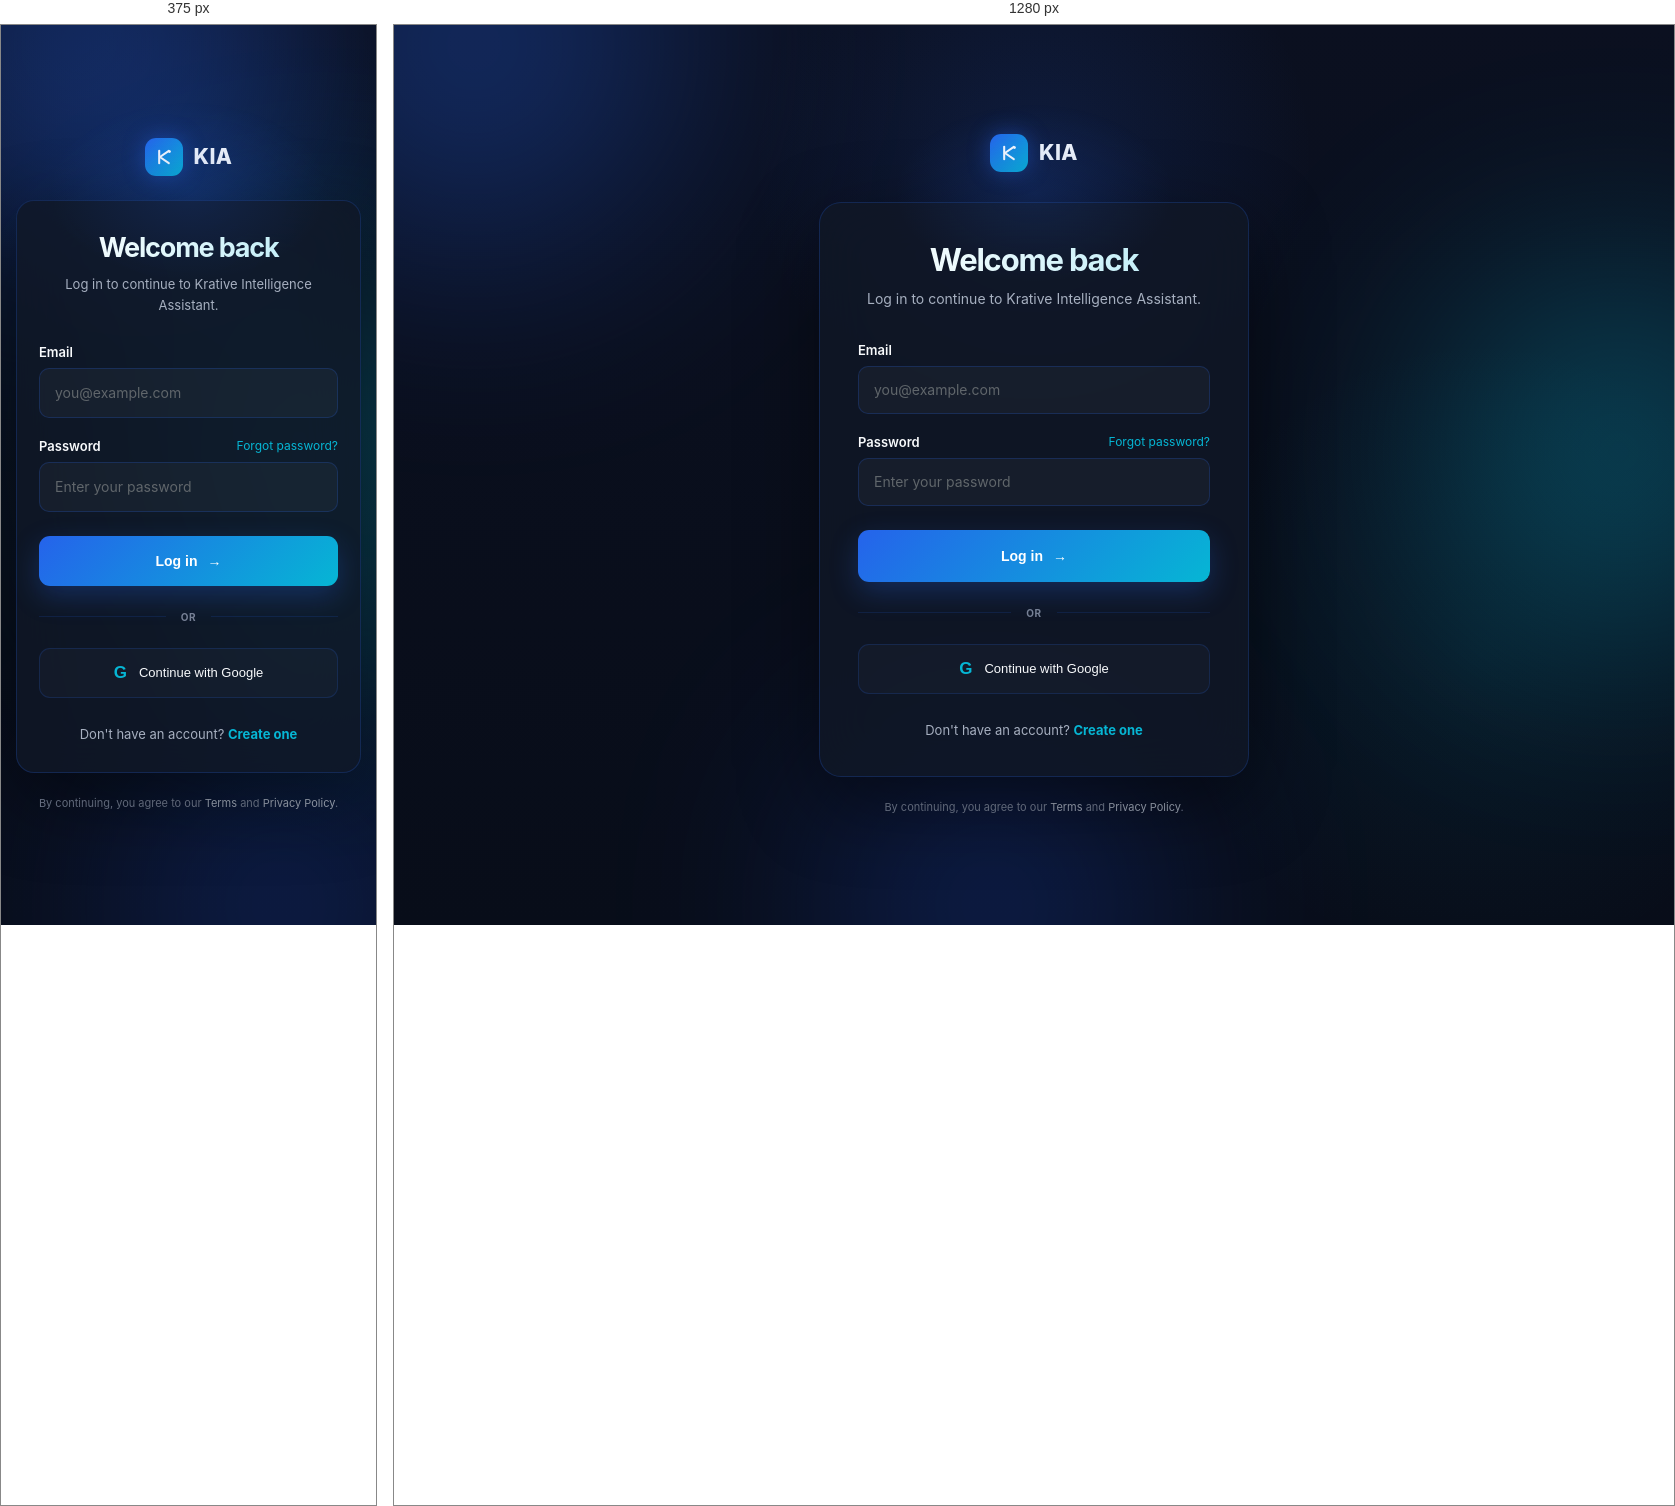
Rendered at 375 px and 1280 px, left to right.

<!-- file: login.html -->
<!DOCTYPE html>
<html lang="en">
<head><meta charset="UTF-8"><meta name="viewport" content="width=device-width, initial-scale=1.0"><title>Log in — KIA</title><link rel="stylesheet" href="login.css"><style>.kai-mark{display:block;width:1em;height:1em}.logo-icon .kai-mark{width:22px;height:22px}</style></head>
<body><div class="background"><div class="blur blur-one"></div><div class="blur blur-two"></div><div class="blur blur-three"></div></div><main class="auth-page"><a href="index.html" class="logo"><span class="logo-icon"><svg class="kai-mark" viewBox="0 0 32 32" fill="none" aria-hidden="true"><path d="M9 7V25" stroke="currentColor" stroke-width="3" stroke-linecap="round"/><path d="M23 7L10 16L23 25" stroke="currentColor" stroke-width="3" stroke-linecap="round" stroke-linejoin="round"/><circle cx="24" cy="8" r="2" fill="currentColor"/></svg></span><span>KIA</span></a><section class="auth-card"><div class="auth-header"><h1>Welcome back</h1><p>Log in to continue to Krative Intelligence Assistant.</p></div><form class="auth-form"><div class="form-group"><label for="email">Email</label><input type="email" id="email" name="email" placeholder="you@example.com" required></div><div class="form-group"><div class="password-label"><label for="password">Password</label><a href="#">Forgot password?</a></div><input type="password" id="password" name="password" placeholder="Enter your password" required></div><button type="submit" class="submit-btn">Log in <span>→</span></button></form><div class="divider"><span>OR</span></div><button id="google-login" class="social-btn"><span>G</span>Continue with Google</button><p class="switch-auth">Don't have an account? <a href="signup.html">Create one</a></p></section><p class="terms">By continuing, you agree to our <a href="#">Terms</a> and <a href="#">Privacy Policy</a>.</p></main><script type="module" src="js/login.js"></script></body></html>


/* @media block from login.css */
@media (max-width: 500px) {

    .auth-page {
        padding: 30px 15px;
    }

    .logo {
        margin-bottom: 24px;
    }

    .auth-card {
        padding: 30px 22px;

        border-radius: 18px;
    }

    .auth-header {
        margin-bottom: 28px;
    }

    .auth-header h1 {
        font-size: 27px;
    }

    .auth-header p {
        font-size: 13px;
    }

    .auth-form input,
    .submit-btn,
    .social-btn {
        width: 100%;
        max-width: 100%;
    }

    .auth-form input,
    .submit-btn {
        height: 50px;
    }
}